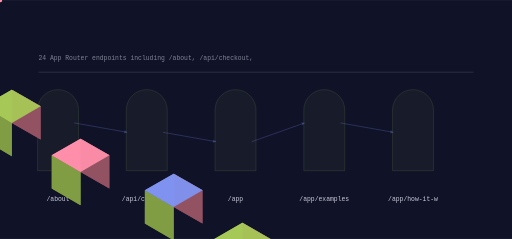
t = 0.00 s
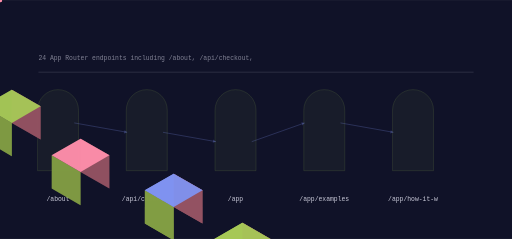
t = 1.13 s
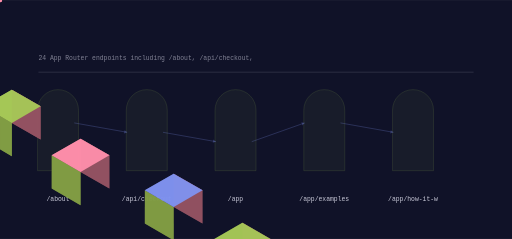
t = 2.25 s
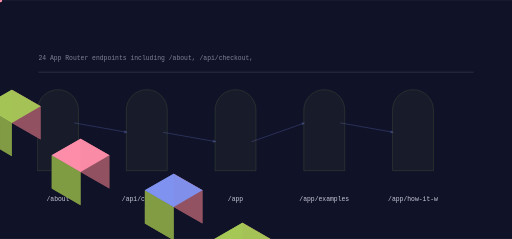
t = 3.38 s
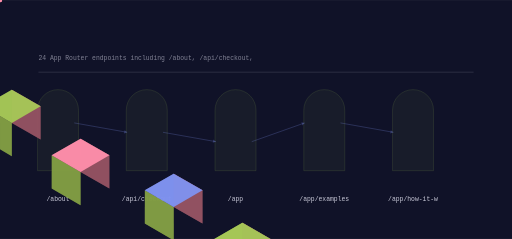
t = 4.50 s
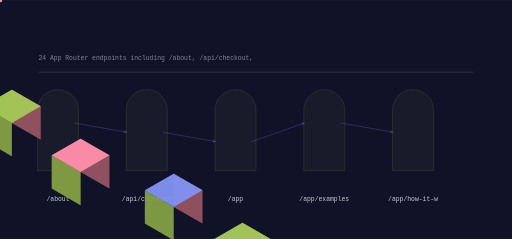
t = 5.70 s

The animated SVG that drew these frames (rendered in a browser with its animation timeline set to each time). Animation: 13 SMIL elements (animate=5,animateTransform=8); one cycle of 6.75 s, repeats indefinitely.

<svg xmlns="http://www.w3.org/2000/svg" viewBox="0 0 1200 560" width="1200" height="560" role="img" aria-label="datatherapy data flow">
<title>datatherapy data flow</title>
<rect width="1200" height="560" fill="#101228"/>
<defs><linearGradient id="gf" x1="0" y1="0" x2="1" y2="1"><stop offset="0%" stop-color="#8093f1"/><stop offset="100%" stop-color="#a7c957"/></linearGradient></defs><path d="M88.00,400.00 L88.00,258.00 A48.00,48.00 0 0 1 184.00,258.00 L184.00,400.00 Z" fill="rgba(167,201,87,0.100)" opacity="0.55" stroke="rgba(167,201,87,0.400)" stroke-width="1.4"/><polygon points="-133.37,173.00 -65.82,212.00 -65.82,134.00 -133.37,95.00" fill="#945363" opacity="0.95"/><polygon points="-200.92,212.00 -133.37,251.00 -133.37,173.00 -200.92,134.00" fill="#829d44" opacity="0.95"/><polygon points="-133.37,95.00 -65.82,134.00 -133.37,173.00 -200.92,134.00" fill="#8093f1" opacity="0.95"/><g><polygon points="-133.37,173.00 -65.82,212.00 -65.82,134.00 -133.37,95.00" fill="#945363" opacity="0.95"/><polygon points="-200.92,212.00 -133.37,251.00 -133.37,173.00 -200.92,134.00" fill="#829d44" opacity="0.95"/><polygon points="-133.37,95.00 -65.82,134.00 -133.37,173.00 -200.92,134.00" fill="#8093f1" opacity="0.95"/><animate attributeName="opacity" values="0.25;1.0;0.25" dur="4.500000000000001s" begin="0.0s" repeatCount="indefinite" /></g><text x="136" y="470" font-family="ui-monospace,Menlo,monospace" font-size="15" fill="rgba(242,242,255,0.820)" text-anchor="middle">/about</text><path d="M296.00,400.00 L296.00,258.00 A48.00,48.00 0 0 1 392.00,258.00 L392.00,400.00 Z" fill="rgba(167,201,87,0.100)" opacity="0.55" stroke="rgba(167,201,87,0.400)" stroke-width="1.4"/><polygon points="27.71,288.00 95.26,327.00 95.26,249.00 27.71,210.00" fill="#945363" opacity="0.95"/><polygon points="-39.84,327.00 27.71,366.00 27.71,288.00 -39.84,249.00" fill="#829d44" opacity="0.95"/><polygon points="27.71,210.00 95.26,249.00 27.71,288.00 -39.84,249.00" fill="#a7c957" opacity="0.95"/><g><polygon points="27.71,288.00 95.26,327.00 95.26,249.00 27.71,210.00" fill="#945363" opacity="0.95"/><polygon points="-39.84,327.00 27.71,366.00 27.71,288.00 -39.84,249.00" fill="#829d44" opacity="0.95"/><polygon points="27.71,210.00 95.26,249.00 27.71,288.00 -39.84,249.00" fill="#a7c957" opacity="0.95"/><animate attributeName="opacity" values="0.25;1.0;0.25" dur="4.500000000000001s" begin="0.4s" repeatCount="indefinite" /></g><text x="344" y="470" font-family="ui-monospace,Menlo,monospace" font-size="15" fill="rgba(242,242,255,0.820)" text-anchor="middle">/api/checkout</text><line x1="174.00" y1="288.00" x2="298.00" y2="310.00" stroke="rgba(128,147,241,0.500)" stroke-width="2.00" opacity="0.55"/><polygon points="298.00,310.00 291.97,305.07 290.64,312.55" fill="rgba(128,147,241,0.500)" opacity="0.55"/><g opacity="0.9"><circle cx="0.00" cy="0.00" r="5.00" fill="#ff8fab" opacity="1.00"/><animateTransform attributeName="transform" type="translate" values="174.00,288.00 298.00,310.00" dur="3.6s" begin="0.0s" repeatCount="indefinite" /><animateTransform attributeName="transform" type="translate" values="298.00,310.00 174.00,288.00" dur="3.6s" begin="1.8s" repeatCount="indefinite" /></g><path d="M504.00,400.00 L504.00,258.00 A48.00,48.00 0 0 1 600.00,258.00 L600.00,400.00 Z" fill="rgba(167,201,87,0.100)" opacity="0.55" stroke="rgba(167,201,87,0.400)" stroke-width="1.4"/><polygon points="188.79,403.00 256.34,442.00 256.34,364.00 188.79,325.00" fill="#945363" opacity="0.95"/><polygon points="121.24,442.00 188.79,481.00 188.79,403.00 121.24,364.00" fill="#829d44" opacity="0.95"/><polygon points="188.79,325.00 256.34,364.00 188.79,403.00 121.24,364.00" fill="#ff8fab" opacity="0.95"/><g><polygon points="188.79,403.00 256.34,442.00 256.34,364.00 188.79,325.00" fill="#945363" opacity="0.95"/><polygon points="121.24,442.00 188.79,481.00 188.79,403.00 121.24,364.00" fill="#829d44" opacity="0.95"/><polygon points="188.79,325.00 256.34,364.00 188.79,403.00 121.24,364.00" fill="#ff8fab" opacity="0.95"/><animate attributeName="opacity" values="0.25;1.0;0.25" dur="4.500000000000001s" begin="0.8s" repeatCount="indefinite" /></g><text x="552" y="470" font-family="ui-monospace,Menlo,monospace" font-size="15" fill="rgba(242,242,255,0.820)" text-anchor="middle">/app</text><line x1="382.00" y1="310.00" x2="506.00" y2="332.00" stroke="rgba(128,147,241,0.500)" stroke-width="2.00" opacity="0.55"/><polygon points="506.00,332.00 499.97,327.07 498.64,334.55" fill="rgba(128,147,241,0.500)" opacity="0.55"/><g opacity="0.9"><circle cx="0.00" cy="0.00" r="5.00" fill="#ff8fab" opacity="1.00"/><animateTransform attributeName="transform" type="translate" values="382.00,310.00 506.00,332.00" dur="3.6s" begin="0.45s" repeatCount="indefinite" /><animateTransform attributeName="transform" type="translate" values="506.00,332.00 382.00,310.00" dur="3.6s" begin="2.25s" repeatCount="indefinite" /></g><path d="M712.00,400.00 L712.00,258.00 A48.00,48.00 0 0 1 808.00,258.00 L808.00,400.00 Z" fill="rgba(167,201,87,0.100)" opacity="0.55" stroke="rgba(167,201,87,0.400)" stroke-width="1.4"/><polygon points="407.03,485.00 474.58,524.00 474.58,446.00 407.03,407.00" fill="#945363" opacity="0.95"/><polygon points="339.48,524.00 407.03,563.00 407.03,485.00 339.48,446.00" fill="#829d44" opacity="0.95"/><polygon points="407.03,407.00 474.58,446.00 407.03,485.00 339.48,446.00" fill="#8093f1" opacity="0.95"/><g><polygon points="407.03,485.00 474.58,524.00 474.58,446.00 407.03,407.00" fill="#945363" opacity="0.95"/><polygon points="339.48,524.00 407.03,563.00 407.03,485.00 339.48,446.00" fill="#829d44" opacity="0.95"/><polygon points="407.03,407.00 474.58,446.00 407.03,485.00 339.48,446.00" fill="#8093f1" opacity="0.95"/><animate attributeName="opacity" values="0.25;1.0;0.25" dur="4.500000000000001s" begin="1.2000000000000002s" repeatCount="indefinite" /></g><text x="760" y="470" font-family="ui-monospace,Menlo,monospace" font-size="15" fill="rgba(242,242,255,0.820)" text-anchor="middle">/app/examples</text><line x1="590.00" y1="332.00" x2="714.00" y2="288.00" stroke="rgba(128,147,241,0.500)" stroke-width="2.00" opacity="0.55"/><polygon points="714.00,288.00 706.32,286.69 708.86,293.86" fill="rgba(128,147,241,0.500)" opacity="0.55"/><g opacity="0.9"><circle cx="0.00" cy="0.00" r="5.00" fill="#ff8fab" opacity="1.00"/><animateTransform attributeName="transform" type="translate" values="590.00,332.00 714.00,288.00" dur="3.6s" begin="0.9s" repeatCount="indefinite" /><animateTransform attributeName="transform" type="translate" values="714.00,288.00 590.00,332.00" dur="3.6s" begin="2.7s" repeatCount="indefinite" /></g><path d="M920.00,400.00 L920.00,258.00 A48.00,48.00 0 0 1 1016.00,258.00 L1016.00,400.00 Z" fill="rgba(167,201,87,0.100)" opacity="0.55" stroke="rgba(167,201,87,0.400)" stroke-width="1.4"/><polygon points="568.11,600.00 635.66,639.00 635.66,561.00 568.11,522.00" fill="#945363" opacity="0.95"/><polygon points="500.56,639.00 568.11,678.00 568.11,600.00 500.56,561.00" fill="#829d44" opacity="0.95"/><polygon points="568.11,522.00 635.66,561.00 568.11,600.00 500.56,561.00" fill="#a7c957" opacity="0.95"/><g><polygon points="568.11,600.00 635.66,639.00 635.66,561.00 568.11,522.00" fill="#945363" opacity="0.95"/><polygon points="500.56,639.00 568.11,678.00 568.11,600.00 500.56,561.00" fill="#829d44" opacity="0.95"/><polygon points="568.11,522.00 635.66,561.00 568.11,600.00 500.56,561.00" fill="#a7c957" opacity="0.95"/><animate attributeName="opacity" values="0.25;1.0;0.25" dur="4.500000000000001s" begin="1.6s" repeatCount="indefinite" /></g><text x="968" y="470" font-family="ui-monospace,Menlo,monospace" font-size="15" fill="rgba(242,242,255,0.820)" text-anchor="middle">/app/how-it-w</text><line x1="798.00" y1="288.00" x2="922.00" y2="310.00" stroke="rgba(128,147,241,0.500)" stroke-width="2.00" opacity="0.55"/><polygon points="922.00,310.00 915.97,305.07 914.64,312.55" fill="rgba(128,147,241,0.500)" opacity="0.55"/><g opacity="0.9"><circle cx="0.00" cy="0.00" r="5.00" fill="#ff8fab" opacity="1.00"/><animateTransform attributeName="transform" type="translate" values="798.00,288.00 922.00,310.00" dur="3.6s" begin="1.35s" repeatCount="indefinite" /><animateTransform attributeName="transform" type="translate" values="922.00,310.00 798.00,288.00" dur="3.6s" begin="3.1500000000000004s" repeatCount="indefinite" /></g><rect x="90.00" y="168.00" width="1020.00" height="2.00" rx="0.00" fill="rgba(242,242,255,0.140)" opacity="1.00"/><text x="90" y="140" font-family="ui-monospace,Menlo,monospace" font-size="15" fill="rgba(242,242,255,0.500)">24 App Router endpoints including /about, /api/checkout,</text>
</svg>
